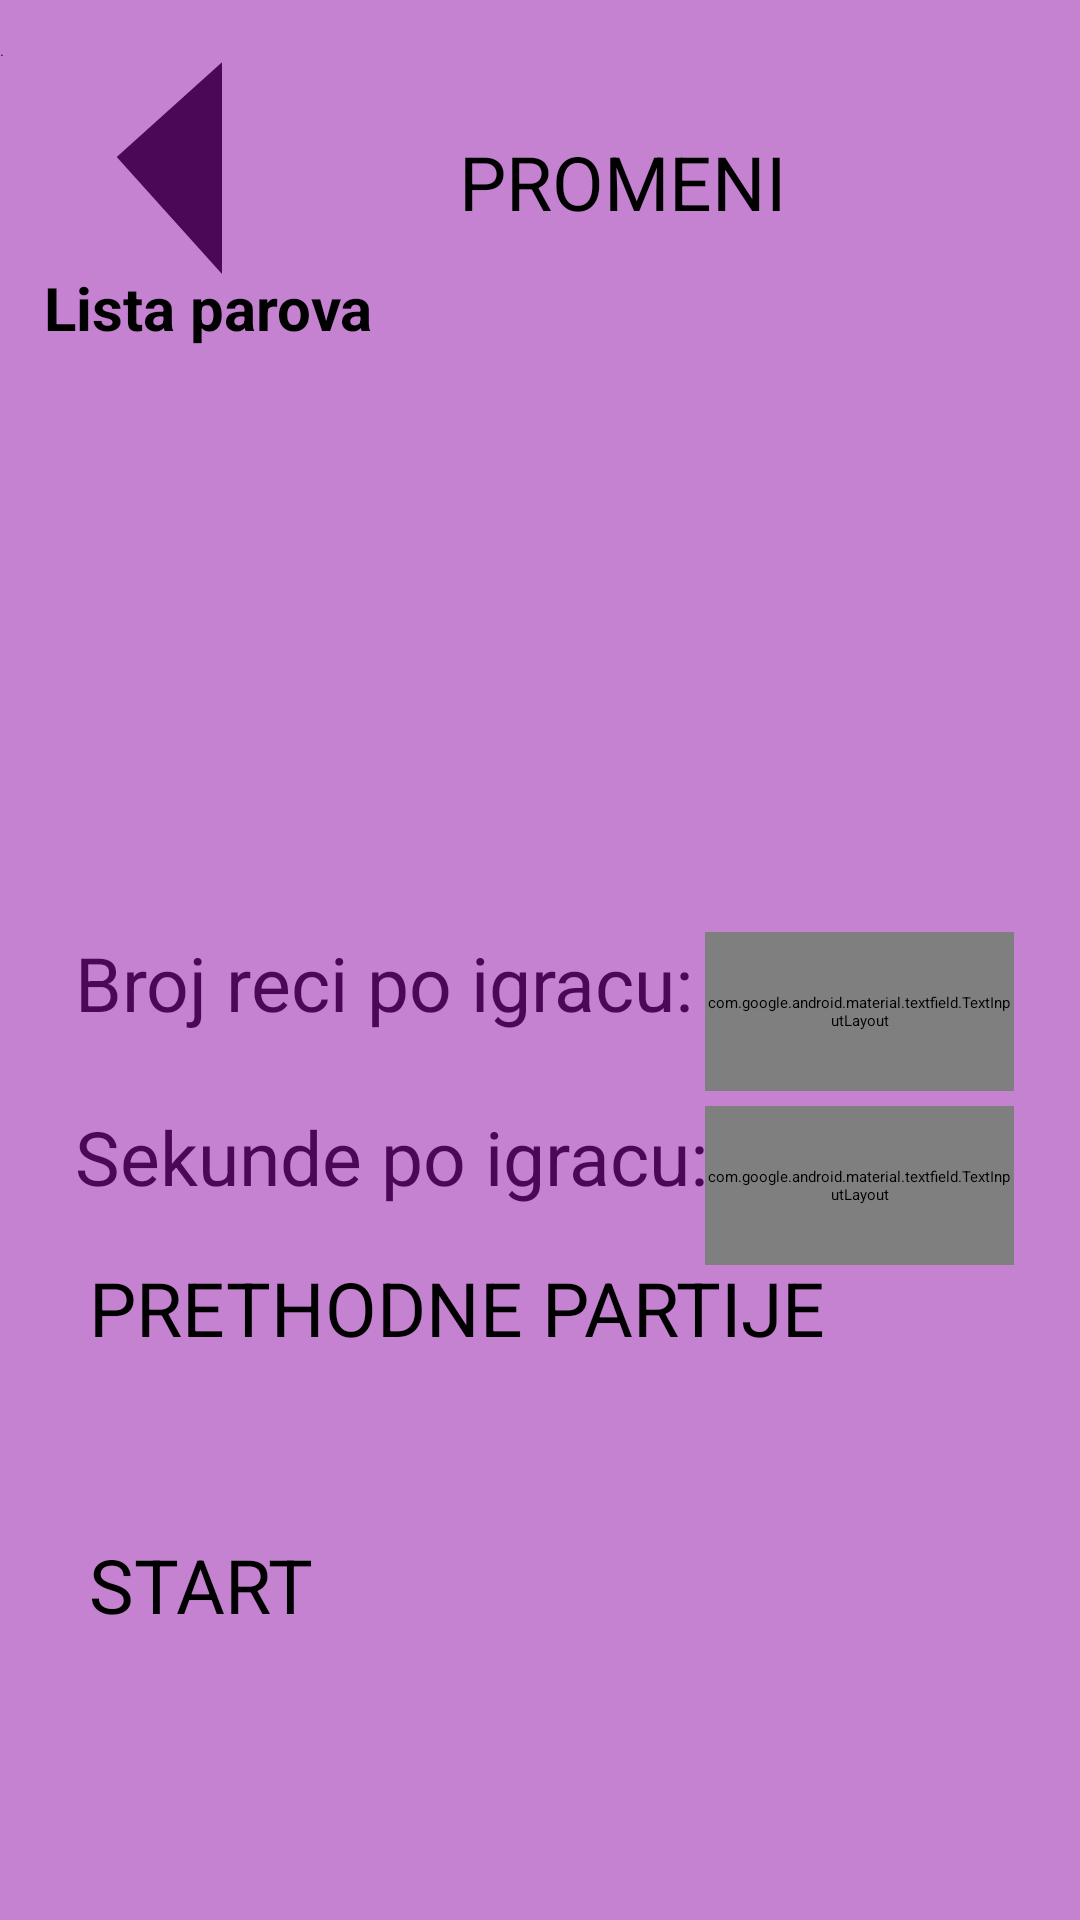

Write the Android layout XML for this screen, with the resource values it uses.
<!-- AndroidManifest.xml: application theme Theme.MyApplication -->
<!-- res/layout/activity_group_info.xml -->
<?xml version="1.0" encoding="utf-8"?>
<androidx.constraintlayout.widget.ConstraintLayout xmlns:android="http://schemas.android.com/apk/res/android"
    xmlns:app="http://schemas.android.com/apk/res-auto"
    xmlns:tools="http://schemas.android.com/tools"
    android:layout_width="match_parent"
    android:layout_height="match_parent"
    android:background="@color/background"
    tools:context=".GroupInfoActivity">

    <Button

        android:id="@+id/btnBackGroupInfo"
        android:text="."
        android:layout_width="74dp"
        android:layout_height="79dp"
        android:background="@drawable/arrow"
        android:textAllCaps="true"
        app:cornerRadius="@android:dimen/notification_large_icon_height"
        app:layout_constraintBottom_toBottomOf="parent"
        app:layout_constraintEnd_toEndOf="parent"
        app:layout_constraintHorizontal_bias="0.0"
        app:layout_constraintStart_toStartOf="parent"
        app:layout_constraintTop_toTopOf="parent"
        app:layout_constraintVertical_bias="0.024" />


    <TextView
        android:id="@+id/listOfPairs"
        android:layout_width="331dp"
        android:layout_height="224dp"
        android:hint="Lista parova"
        android:textSize="20sp"
        android:textStyle="bold"
        app:layout_constraintBottom_toBottomOf="parent"
        app:layout_constraintEnd_toEndOf="parent"
        app:layout_constraintStart_toStartOf="parent"
        app:layout_constraintTop_toTopOf="parent"
        app:layout_constraintVertical_bias="0.214" />

    <TextView
        android:id="@+id/labelNumberOfWords"
        android:layout_width="231dp"
        android:layout_height="55dp"
        android:text="Broj reci po igracu: "
        android:textColor="@color/buttons"
        android:textSize="25sp"
        app:layout_constraintBottom_toBottomOf="parent"
        app:layout_constraintEnd_toEndOf="parent"
        app:layout_constraintHorizontal_bias="0.194"
        app:layout_constraintStart_toStartOf="parent"
        app:layout_constraintTop_toTopOf="parent"
        app:layout_constraintVertical_bias="0.531" />

    <TextView
        android:id="@+id/labelTimer"
        android:layout_width="231dp"
        android:layout_height="55dp"
        android:text="Sekunde po igracu: "
        android:textColor="@color/buttons"
        android:textSize="25sp"
        app:layout_constraintBottom_toBottomOf="parent"
        app:layout_constraintEnd_toEndOf="parent"
        app:layout_constraintHorizontal_bias="0.194"
        app:layout_constraintStart_toStartOf="parent"
        app:layout_constraintTop_toTopOf="parent"
        app:layout_constraintVertical_bias="0.63" />

    <com.google.android.material.textfield.TextInputLayout
        android:id="@+id/textInputLayout"
        style="@style/Widget.MaterialComponents.TextInputLayout.OutlinedBox.ExposedDropdownMenu"
        android:layout_width="103dp"
        android:layout_height="53dp"
        app:layout_constraintBottom_toBottomOf="parent"
        app:layout_constraintEnd_toEndOf="parent"
        app:layout_constraintHorizontal_bias="0.915"
        app:layout_constraintStart_toStartOf="parent"
        app:layout_constraintTop_toTopOf="parent"
        app:layout_constraintVertical_bias="0.529">

        <AutoCompleteTextView
            android:id="@+id/autoCompleteTextView3"
            android:layout_width="match_parent"
            android:layout_height="80dp"
            android:layout_weight="10"
            android:hint="br"
            android:inputType="none"
            android:textAlignment="center"
            android:textAllCaps="true"
            android:textColor="#4B0857"
            android:textSize="20dp" />
    </com.google.android.material.textfield.TextInputLayout>

    <com.google.android.material.textfield.TextInputLayout
        android:id="@+id/textInputLayout2"
        style="@style/Widget.MaterialComponents.TextInputLayout.OutlinedBox.ExposedDropdownMenu"
        android:layout_width="103dp"
        android:layout_height="53dp"
        app:layout_constraintBottom_toBottomOf="parent"
        app:layout_constraintEnd_toEndOf="parent"
        app:layout_constraintHorizontal_bias="0.915"
        app:layout_constraintStart_toStartOf="parent"
        app:layout_constraintTop_toTopOf="parent"
        app:layout_constraintVertical_bias="0.628">
        <AutoCompleteTextView
            android:id="@+id/autoCompleteTextView4"
            android:layout_width="match_parent"
            android:layout_height="80dp"
            android:layout_weight="10"
            android:hint = "20"
            android:inputType="none"
            android:textAlignment="center"
            android:textAllCaps="true"
            android:textColor="#4B0857"
            android:textSize="20dp" />

    </com.google.android.material.textfield.TextInputLayout>

    <TextView
        android:id="@+id/numOfWordsError"
        android:layout_width="340dp"
        android:layout_height="40dp"
        android:textColor="@color/error"
        android:textSize="20sp"
        android:textStyle="bold"
        app:layout_constraintBottom_toBottomOf="parent"
        app:layout_constraintEnd_toEndOf="parent"
        app:layout_constraintHorizontal_bias="0.492"
        app:layout_constraintStart_toStartOf="parent"
        app:layout_constraintTop_toTopOf="parent"
        app:layout_constraintVertical_bias="0.424" />

    <Button
        android:id="@+id/btnPreviousGames"
        android:layout_width="300dp"
        android:layout_height="100dp"
        android:text="prethodne partije"
        android:textAllCaps="true"
        android:textColorHighlight="#716B38"
        android:textSize="25sp"
        app:layout_constraintBottom_toBottomOf="parent"
        app:layout_constraintEnd_toEndOf="parent"
        app:layout_constraintHorizontal_bias="0.495"
        app:layout_constraintStart_toStartOf="parent"
        app:layout_constraintTop_toTopOf="parent"
        app:layout_constraintVertical_bias="0.776" />


    <Button
        android:id="@+id/btnChangePairs"
        android:layout_width="178dp"
        android:layout_height="58dp"
        android:text="promeni"
        android:textAllCaps="true"
        android:textColorHighlight="#716B38"
        android:textSize="25sp"
        app:layout_constraintBottom_toBottomOf="parent"
        app:layout_constraintEnd_toEndOf="parent"
        app:layout_constraintHorizontal_bias="0.841"
        app:layout_constraintStart_toStartOf="parent"
        app:layout_constraintTop_toTopOf="parent"
        app:layout_constraintVertical_bias="0.075" />

    <Button
        android:id="@+id/btnStart"
        android:layout_width="300dp"
        android:layout_height="100dp"
        android:text="start"
        android:textAllCaps="true"
        android:textSize="25sp"
        app:layout_constraintBottom_toBottomOf="parent"
        app:layout_constraintEnd_toEndOf="parent"
        app:layout_constraintHorizontal_bias="0.495"
        app:layout_constraintStart_toStartOf="parent"
        app:layout_constraintTop_toTopOf="parent"
        app:layout_constraintVertical_bias="0.947" />


</androidx.constraintlayout.widget.ConstraintLayout>
<!-- resources referenced by this layout -->
<resources>
  <color name="background">#C582D1</color>
  <color name="buttons">#4B0857</color>
  <color name="error"> #FF0000</color>color&gt;
  <!-- drawable arrow (drawable) -->
  <?xml version="1.0" encoding="utf-8"?>
  <layer-list xmlns:android="http://schemas.android.com/apk/res/android" >
      <item>
          <rotate
              android:layout_width="wrap_content"
              android:fromDegrees="48"
              android:pivotX="87%"
              android:pivotY="130%"
              android:toDegrees="48">
              <shape android:shape="rectangle">
                  <stroke
                      android:width="3dp"
                      android:color="#4B0857" />
                  <solid android:color="#4B0857" />
              </shape>
          </rotate>
      </item>
  </layer-list>
</resources>
